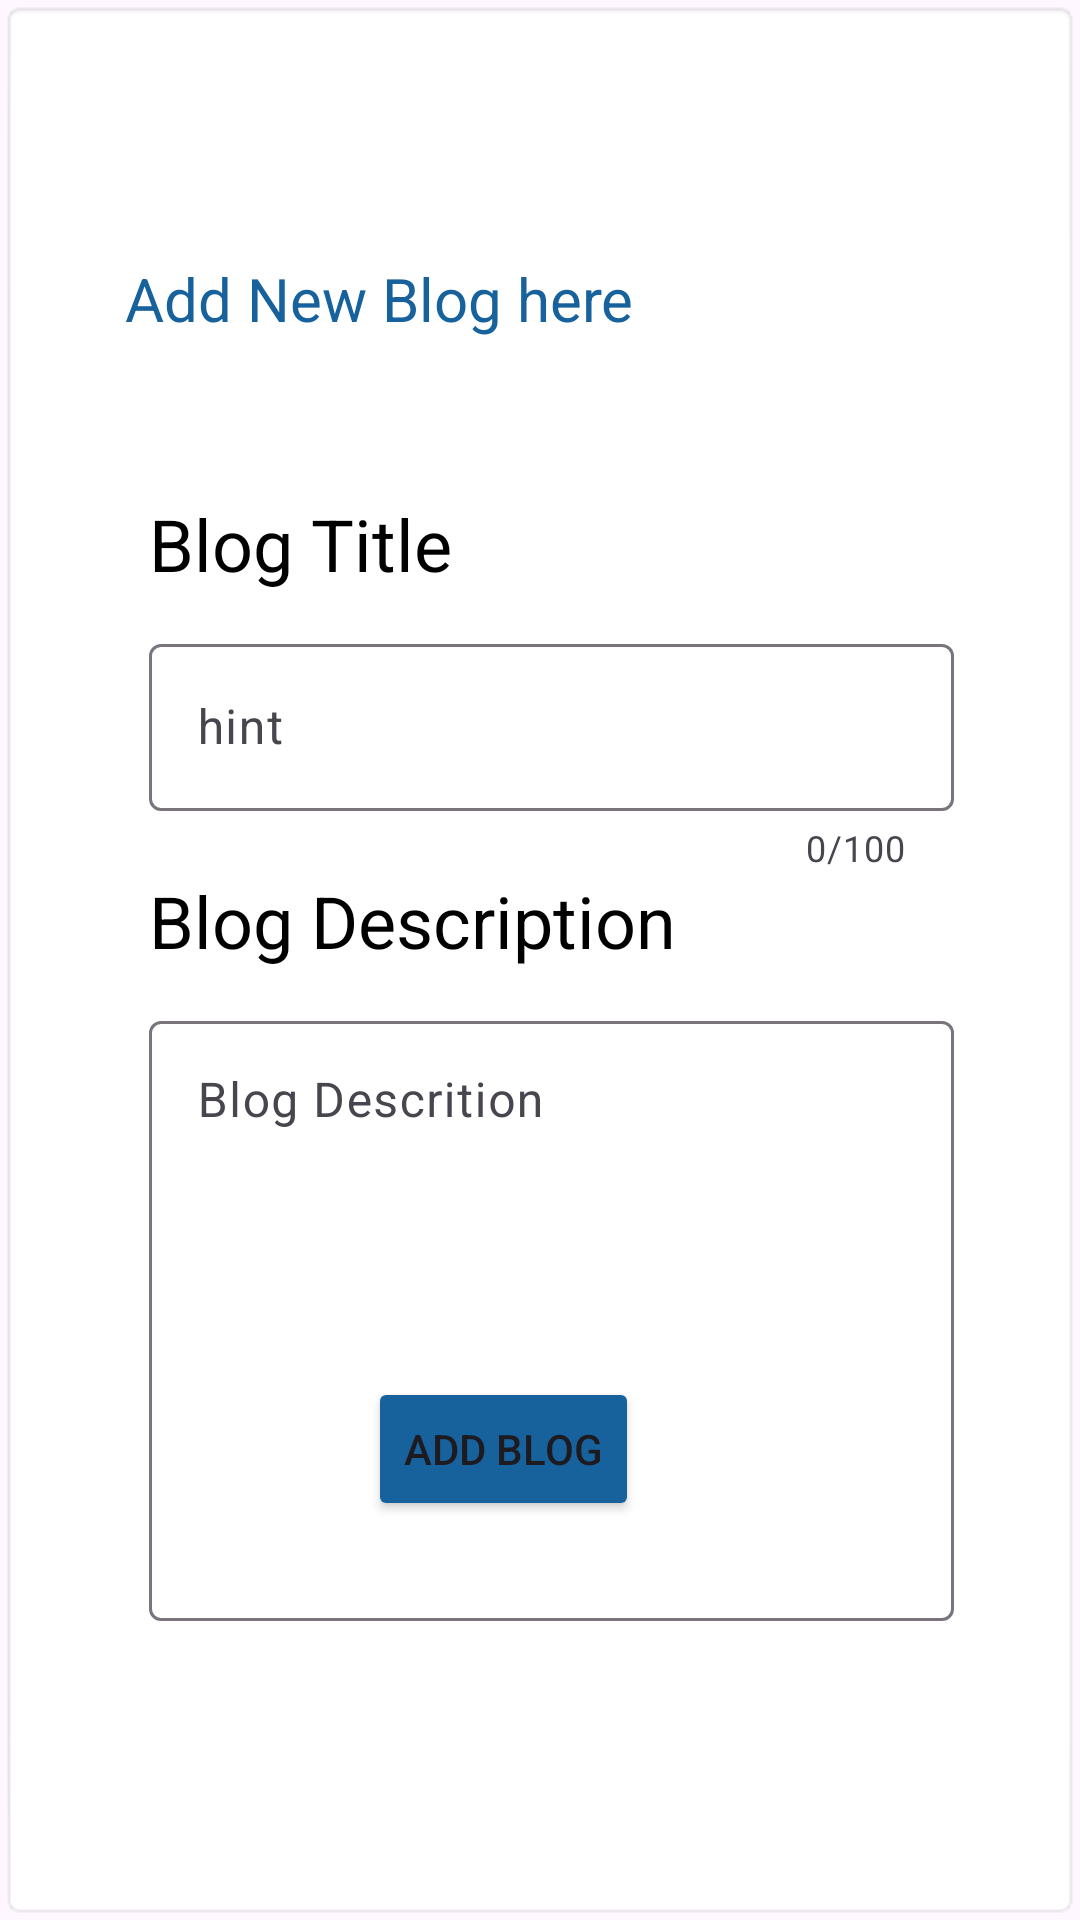

Here is an Android app screen rendered from its layout file. Give the layout XML and the strings, colors and styles it references.
<!-- AndroidManifest.xml: application theme Theme.SEL -->
<!-- res/layout/activity_add_article.xml -->
<?xml version="1.0" encoding="utf-8"?>
<androidx.constraintlayout.widget.ConstraintLayout
    xmlns:android="http://schemas.android.com/apk/res/android"
    xmlns:app="http://schemas.android.com/apk/res-auto"
    xmlns:tools="http://schemas.android.com/tools"
    android:layout_width="match_parent"
    android:layout_height="match_parent"
    android:background="@android:drawable/editbox_background"
    tools:context=".screen.user.blog.AddArticleActivity">
   
    <ImageButton
        android:id="@+id/imageButton"
        android:layout_width="24dp"
        android:layout_height="24dp"
        app:layout_constraintStart_toStartOf="parent"
        app:layout_constraintTop_toTopOf="parent"
       android:layout_marginLeft="32dp"
        android:background="@color/transparent"
        android:layout_marginTop="32dp"
        android:src="@drawable/ic_back"
        >
    </ImageButton>

    <TextView
        android:id="@+id/textView9"
        android:layout_width="wrap_content"
        android:layout_height="wrap_content"
        android:layout_marginTop="24dp"
        android:background="@android:color/transparent"
        android:text="Add New Blog here"
        android:textColor="@color/blue"
        android:textSize="20sp"
        app:layout_constraintStart_toStartOf="@+id/imageButton"
        app:layout_constraintTop_toBottomOf="@+id/imageButton" />

    <TextView
        android:id="@+id/textView11"
        android:layout_width="wrap_content"
        android:layout_height="wrap_content"
        android:layout_marginStart="8dp"
        android:layout_marginTop="52dp"
        android:text="Blog Title"
        android:textColor="@color/black"
        android:textSize="24dp"
        app:layout_constraintStart_toStartOf="@+id/textView9"
        app:layout_constraintTop_toBottomOf="@+id/textView9" />

    <Button
        android:id="@+id/addBlogbutton"
        android:layout_width="wrap_content"
        android:layout_height="0dp"


        android:layout_marginBottom="127dp"
        android:backgroundTint="@color/blue"

        android:text="Add Blog"
        app:layout_constraintBottom_toBottomOf="parent"
        app:layout_constraintEnd_toEndOf="parent"
        app:layout_constraintHorizontal_bias="0.452"
        app:layout_constraintStart_toStartOf="parent"></Button>

    <com.google.android.material.textfield.TextInputLayout
        android:id="@+id/blogTiltle"
        android:layout_width="0dp"
        android:layout_height="wrap_content"
        android:layout_marginEnd="32dp"
        android:layout_marginTop="12dp"
        app:counterEnabled="true"
        app:counterMaxLength="100"
        app:layout_constraintEnd_toEndOf="parent"
        app:layout_constraintStart_toStartOf="@+id/textView11"
        app:layout_constraintTop_toBottomOf="@+id/textView11">

        <com.google.android.material.textfield.TextInputEditText
            android:layout_width="match_parent"
            android:layout_height="wrap_content"
            android:hint="hint"
            android:maxLength="100"
            android:textColor="@color/blue" />

    </com.google.android.material.textfield.TextInputLayout>

    <TextView
        android:id="@+id/textView12"
        android:layout_width="wrap_content"
        android:layout_height="wrap_content"
        android:text="Blog Description"
        android:textColor="@color/black"
        android:textSize="24dp"
        app:layout_constraintStart_toStartOf="@+id/blogTiltle"
        app:layout_constraintTop_toBottomOf="@+id/blogTiltle" />

    <com.google.android.material.textfield.TextInputLayout
        android:id="@+id/blogDescription"
        android:layout_width="0dp"
        android:layout_height="wrap_content"
        android:layout_marginTop="12dp"
        app:layout_constraintEnd_toEndOf="@+id/blogTiltle"
        app:layout_constraintStart_toStartOf="@+id/textView12"
        app:layout_constraintTop_toBottomOf="@+id/textView12">

        <com.google.android.material.textfield.TextInputEditText
            android:layout_width="match_parent"
            android:layout_height="200dp"
            android:gravity="top"
            android:hint="Blog Descrition"
            android:textColor="@color/black" />
    </com.google.android.material.textfield.TextInputLayout>


</androidx.constraintlayout.widget.ConstraintLayout>
<!-- resources referenced by this layout -->
<resources>
  <color name="black">#FF000000</color>
  <color name="blue">#17629C</color>
  <color name="transparent">#00FFFFFF</color>
  <style name="Theme.SEL" parent="Base.Theme.SEL" />
  <style name="Base.Theme.SEL" parent="Theme.Material3.DayNight.NoActionBar">
          
           <item name="colorPrimary">@color/white</item>
      </style>
  <color name="white">#FFFFFFFF</color>
</resources>
